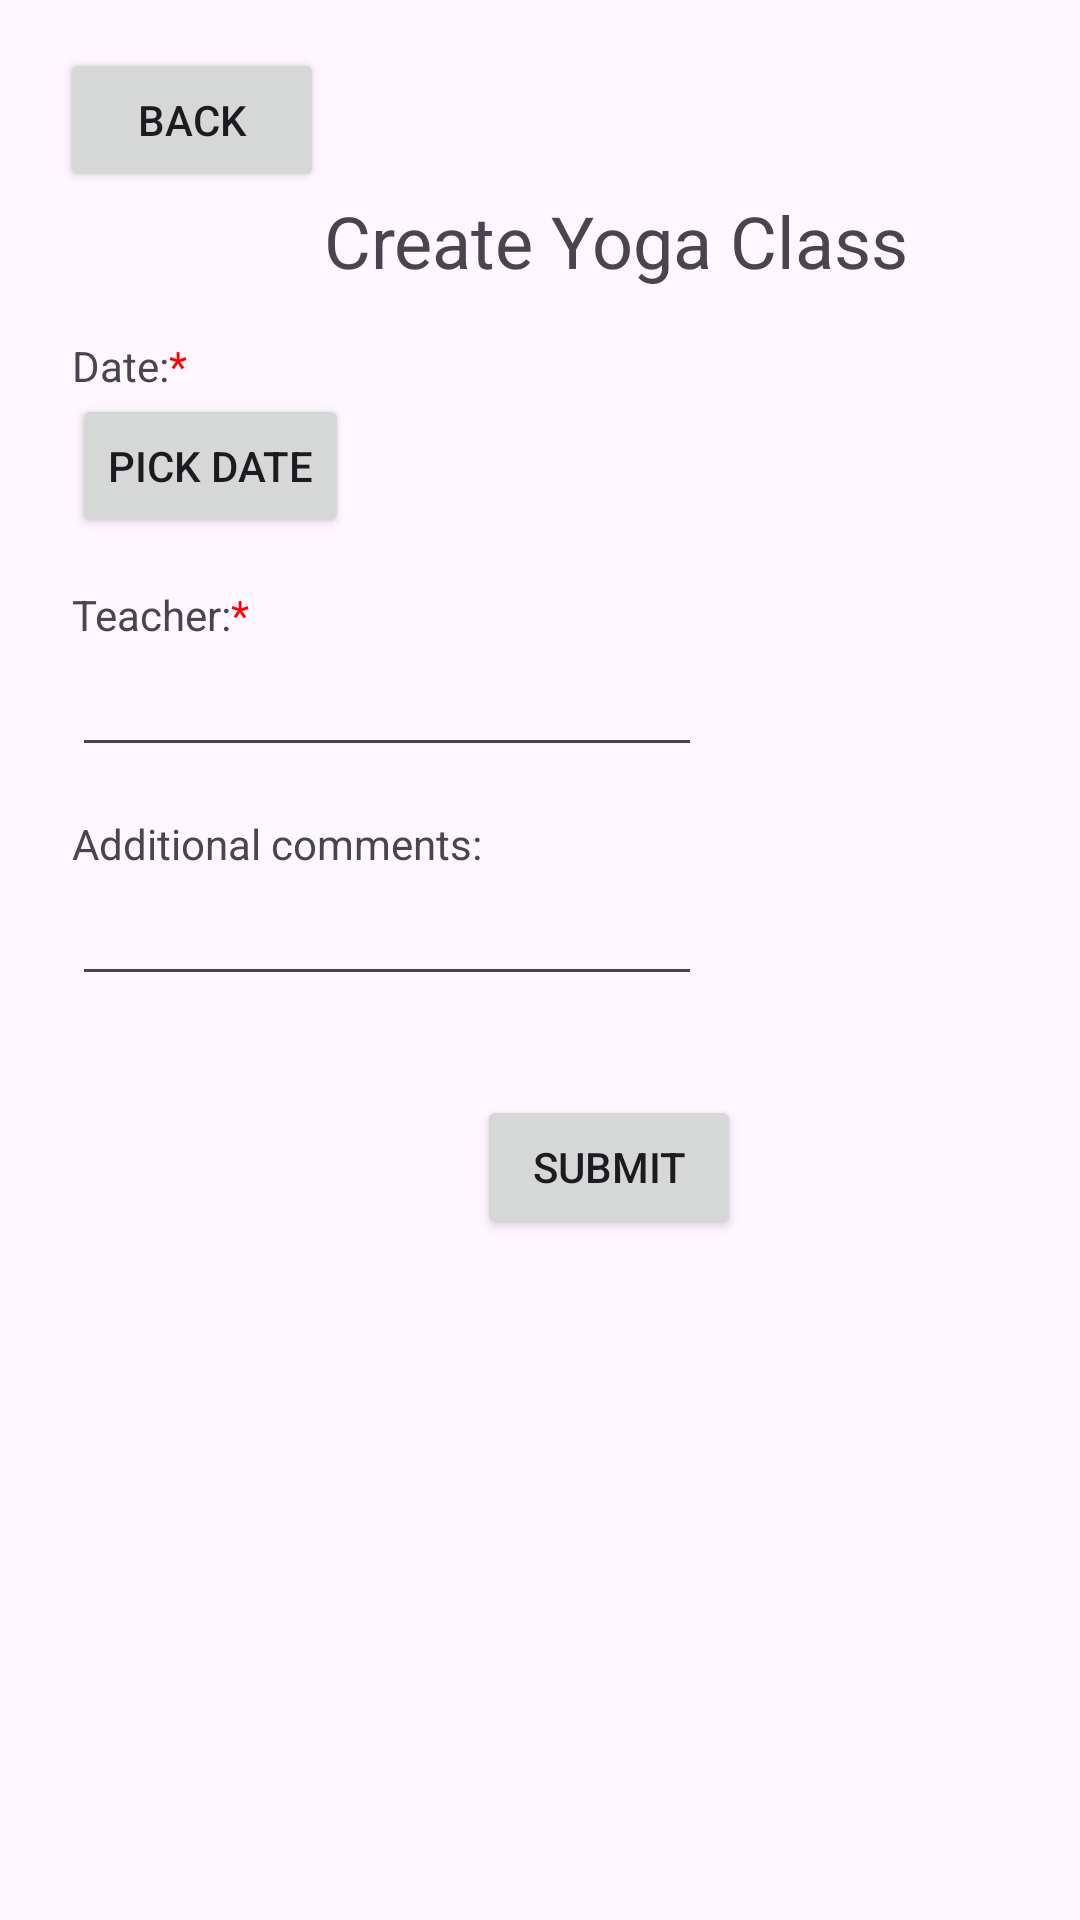

This screen was rendered from an Android layout file. Write that file and the resources it references.
<!-- AndroidManifest.xml: application theme Theme.Coursework1786 -->
<!-- res/layout/activity_create_yoga_class.xml -->
<?xml version="1.0" encoding="utf-8"?>
<androidx.constraintlayout.widget.ConstraintLayout xmlns:android="http://schemas.android.com/apk/res/android"
    xmlns:app="http://schemas.android.com/apk/res-auto"
    xmlns:tools="http://schemas.android.com/tools"
    android:id="@+id/createClass"
    android:layout_width="match_parent"
    android:layout_height="match_parent"
    tools:context=".activities.CreateYogaClassActivity"
    tools:layout_editor_absoluteX="0dp"
    tools:layout_editor_absoluteY="7dp">

    <TextView
        android:id="@+id/titleEditCourse"
        android:layout_width="wrap_content"
        android:layout_height="wrap_content"
        android:layout_marginStart="108dp"
        android:layout_marginTop="64dp"
        android:text="Create Yoga Class"
        android:textSize="24sp"
        app:layout_constraintStart_toStartOf="parent"
        app:layout_constraintTop_toTopOf="parent" />

    <TextView
        android:id="@+id/labelDate"
        android:layout_width="wrap_content"
        android:layout_height="wrap_content"
        android:layout_marginStart="24dp"
        android:layout_marginTop="16dp"
        android:text="@string/label_date"
        app:layout_constraintStart_toStartOf="parent"
        app:layout_constraintTop_toBottomOf="@+id/titleEditCourse" />

    <Button
        android:id="@+id/backToClass"
        android:layout_width="wrap_content"
        android:layout_height="wrap_content"
        android:layout_marginStart="20dp"
        android:layout_marginTop="16dp"
        android:text="Back"
        app:layout_constraintEnd_toStartOf="@+id/titleEditCourse"
        app:layout_constraintHorizontal_bias="1.0"
        app:layout_constraintStart_toStartOf="parent"
        app:layout_constraintTop_toTopOf="parent" />

    <TextView
        android:id="@+id/labelTeacher"
        android:layout_width="wrap_content"
        android:layout_height="wrap_content"
        android:layout_marginStart="24dp"
        android:layout_marginTop="16dp"
        android:text="@string/label_teacher"
        app:layout_constraintStart_toStartOf="parent"
        app:layout_constraintTop_toBottomOf="@+id/btnPickDate" />

    <EditText
        android:id="@+id/textTeacher"
        android:layout_width="wrap_content"
        android:layout_height="wrap_content"
        android:layout_marginStart="24dp"
        android:ems="10"
        android:inputType="text"
        app:layout_constraintStart_toStartOf="parent"
        app:layout_constraintTop_toBottomOf="@+id/labelTeacher" />

    <TextView
        android:id="@+id/labelComments"
        android:layout_width="wrap_content"
        android:layout_height="wrap_content"
        android:layout_marginStart="24dp"
        android:layout_marginTop="16dp"
        android:text="@string/label_additional_comments"
        app:layout_constraintStart_toStartOf="parent"
        app:layout_constraintTop_toBottomOf="@+id/textTeacher" />

    <EditText
        android:id="@+id/textComments"
        android:layout_width="wrap_content"
        android:layout_height="wrap_content"
        android:layout_marginStart="24dp"
        android:ems="10"
        android:gravity="start|top"
        android:inputType="textMultiLine"
        app:layout_constraintStart_toStartOf="parent"
        app:layout_constraintTop_toBottomOf="@+id/labelComments" />

    <Button
        android:id="@+id/submitCreateClass"
        android:layout_width="wrap_content"
        android:layout_height="wrap_content"
        android:layout_marginStart="159dp"
        android:layout_marginTop="33dp"
        android:text="Submit"
        app:layout_constraintStart_toStartOf="parent"
        app:layout_constraintTop_toBottomOf="@+id/textComments" />

    <Button
        android:id="@+id/btnPickDate"
        android:layout_width="wrap_content"
        android:layout_height="wrap_content"
        android:layout_marginStart="24dp"
        android:text="Pick date"
        app:layout_constraintStart_toStartOf="parent"
        app:layout_constraintTop_toBottomOf="@+id/labelDate" />

    <TextView
        android:id="@+id/labelDisplayDate"
        android:layout_width="wrap_content"
        android:layout_height="wrap_content"
        android:layout_marginStart="8dp"
        android:layout_marginTop="20dp"
        app:layout_constraintStart_toEndOf="@+id/btnPickDate"
        app:layout_constraintTop_toBottomOf="@+id/labelDate" />

</androidx.constraintlayout.widget.ConstraintLayout>
<!-- resources referenced by this layout -->
<resources>
  <string name="label_additional_comments">Additional comments:</string>
  <string name="label_date">Date:<font color="#FF0000">*</font></string>
  <string name="label_teacher">Teacher:<font color="#FF0000">*</font></string>
  <style name="Theme.Coursework1786" parent="Base.Theme.Coursework1786" />
  <style name="Base.Theme.Coursework1786" parent="Theme.Material3.DayNight.NoActionBar">
          
          
      </style>
</resources>
